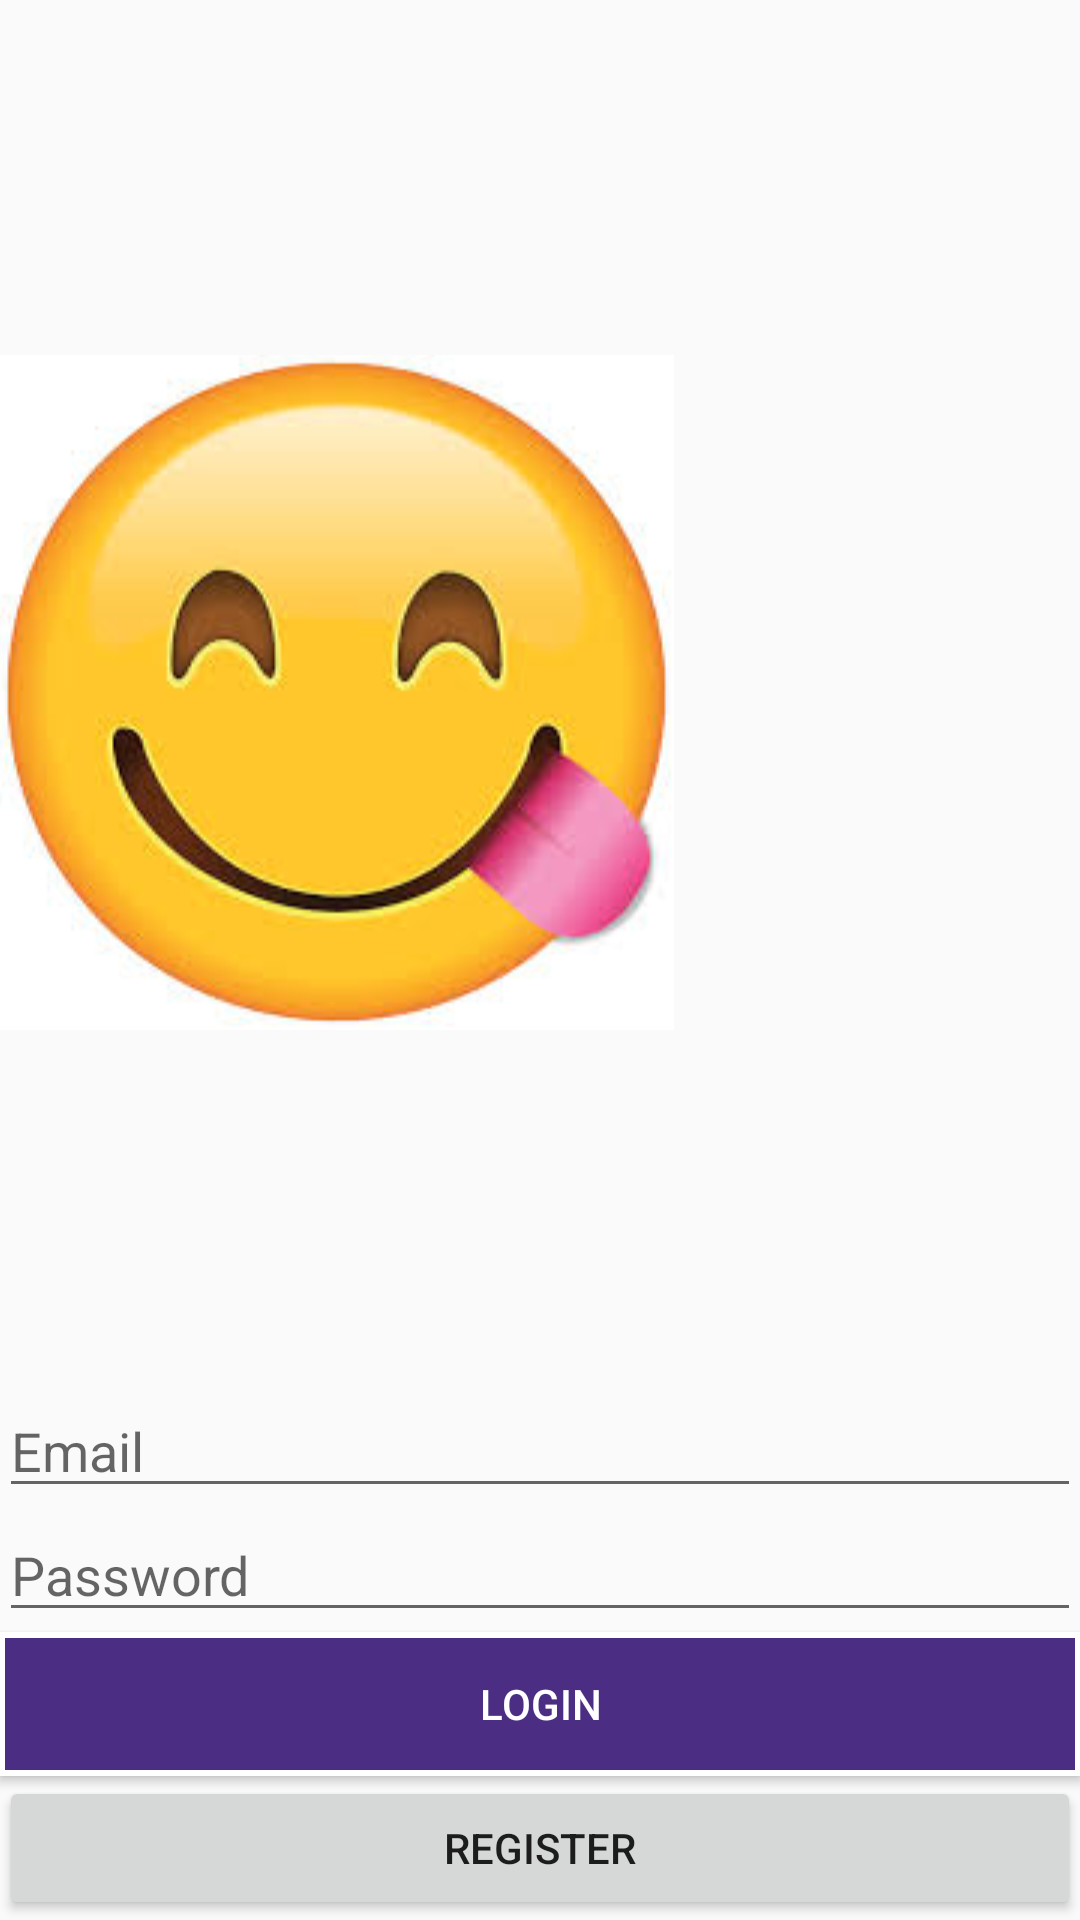

Layout XML and referenced resources for this Android screen:
<!-- AndroidManifest.xml: application theme AppTheme -->
<!-- res/layout/activity_main.xml -->
<?xml version="1.0" encoding="utf-8"?>
<LinearLayout xmlns:android="http://schemas.android.com/apk/res/android"
    xmlns:tools="http://schemas.android.com/tools"
    android:id="@+id/activity_main"
    android:layout_width="match_parent"
    android:layout_height="match_parent"
    android:orientation="vertical"
    android:paddingBottom="@dimen/activity_vertical_margin"
    android:paddingLeft="@dimen/activity_horizontal_margin"
    android:paddingRight="@dimen/activity_horizontal_margin"
    android:paddingTop="@dimen/activity_vertical_margin"
    tools:context="smith.vien.uwfriendsfinder.MainActivity">

    <ImageView
        android:layout_width="wrap_content"
        android:layout_weight="1"
        android:src="@drawable/uw"
        android:layout_height="wrap_content"
        android:text="Welcome, check out what's your friends are up to!" />

    <EditText
    android:id="@+id/email"
    android:layout_width="match_parent"
    android:layout_height="wrap_content"
    android:hint="Email"
    android:inputType="textEmailAddress"
    android:maxLines="1"
    android:singleLine="true" />

    <EditText
    android:id="@+id/password"
    android:layout_width="match_parent"
    android:layout_height="wrap_content"
    android:hint="Password"
    android:inputType="textPassword"
    android:maxLines="1" />
    <Button
        android:layout_width="match_parent"
        android:layout_height="wrap_content"
        android:layout_gravity="center_horizontal"
        style="@style/uw_button_purple"
        android:text="@string/button_login"
        android:onClick="loginOnClick" />
    <Button
        android:layout_width="match_parent"
        android:layout_height="wrap_content"
        android:layout_gravity="center_horizontal"
        android:text="@string/action_register"
        android:onClick="registerOnClick" />



</LinearLayout>


















    
    
    
    
    
    
    




    
    
    
    
    
    
    


    
    
    
    
    
    
    


    
    
    
    
    
    
    
    
    
    



    
    
    
    
    
    
    
    
    
    




    
    
    
    
    


<!-- resources referenced by this layout -->
<resources>
  <!-- drawable uw: jpg bitmap (drawable, 8762 bytes) -->
  <string name="action_register">Register</string>
  <string name="action_sign_in_short">Sign in</string>
  <string name="button_login">Login</string>
  <string name="prompt_confirm_password">Confirm Password</string>
  <string name="prompt_email">Email</string>
  <string name="prompt_password">Password</string>
  <style name="uw_button_purple">
          <item name="android:background">@drawable/uw_button_purple</item>
          <item name="android:textColor">@color/uw_button_purple</item>
      </style>
  <style name="AppTheme" parent="Theme.AppCompat.Light.DarkActionBar">
          
          <item name="colorPrimary">@color/colorPrimary</item>
          <item name="colorPrimaryDark">@color/colorPrimaryDark</item>
          <item name="colorAccent">@color/colorAccent</item>
      </style>
  <!-- drawable uw_button_purple (drawable) -->
  <?xml version="1.0" encoding="utf-8"?>
  <selector xmlns:android="http://schemas.android.com/apk/res/android">
      <item android:drawable="@drawable/button_purple_pressed_shape" android:state_pressed="true" />
      <item android:drawable="@drawable/button_purple_shape" />
  </selector>
  <color name="colorPrimary">#3F51B5</color>
  <color name="colorPrimaryDark">#303F9F</color>
  <color name="colorAccent">#FF4081</color>
  <!-- drawable button_purple_pressed_shape (drawable) -->
  <?xml version="1.0" encoding="utf-8"?>
  <shape
      xmlns:android="http://schemas.android.com/apk/res/android"
      android:shape="rectangle">
      <solid android:color="@color/uwWhite" />
      <stroke
          android:width="2dp"
          android:color="@color/uwPurple" />
      <padding
          android:bottom="5dp"
          android:left="15dp"
          android:right="15dp"
          android:top="5dp" />
  
  </shape>
  <!-- drawable button_purple_shape (drawable) -->
  <?xml version="1.0" encoding="utf-8"?>
  <shape
      xmlns:android="http://schemas.android.com/apk/res/android"
      android:shape="rectangle">
      <solid android:color="@color/uwPurple" />
      <stroke
          android:width="2dp"
          android:color="@color/uwWhite" />
      <padding
          android:bottom="5dp"
          android:left="15dp"
          android:right="15dp"
          android:top="5dp"
      />
  </shape>
  <color name="uwWhite">#FFFFFF</color>
  <color name="uwPurple">#4B2E83</color>
</resources>
